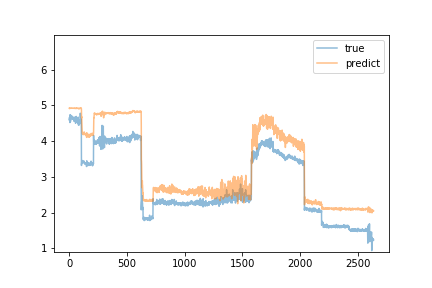

Data behind this chart, as committed beside it:
predict, true
4.92, 4.6
4.916, 4.61
4.912, 4.66
4.916, 4.64
4.917, 4.57
4.912, 4.67
4.914, 4.52
4.915, 4.68
4.915, 4.73
4.919, 4.66
4.928, 4.74
4.927, 4.55
4.925, 4.68
4.925, 4.63
4.92, 4.67
4.921, 4.68
4.923, 4.71
4.921, 4.65
4.922, 4.69
4.925, 4.65
4.922, 4.69
4.922, 4.69
4.925, 4.7
4.922, 4.63
4.919, 4.66
4.918, 4.69
4.921, 4.68
4.922, 4.66
4.922, 4.61
4.923, 4.67
4.925, 4.68
4.925, 4.62
4.921, 4.62
4.919, 4.63
4.921, 4.64
4.92, 4.65
4.919, 4.65
4.92, 4.63
4.921, 4.66
4.922, 4.64
4.92, 4.56
4.917, 4.65
4.915, 4.64
4.92, 4.64
4.921, 4.61
4.917, 4.57
4.916, 4.57
4.92, 4.6
4.922, 4.58
4.918, 4.59
4.917, 4.58
4.916, 4.62
4.916, 4.68
4.918, 4.62
4.916, 4.62
4.917, 4.5
4.91, 4.64
4.912, 4.6
4.913, 4.63
4.919, 4.59
... 2,577 more rows
